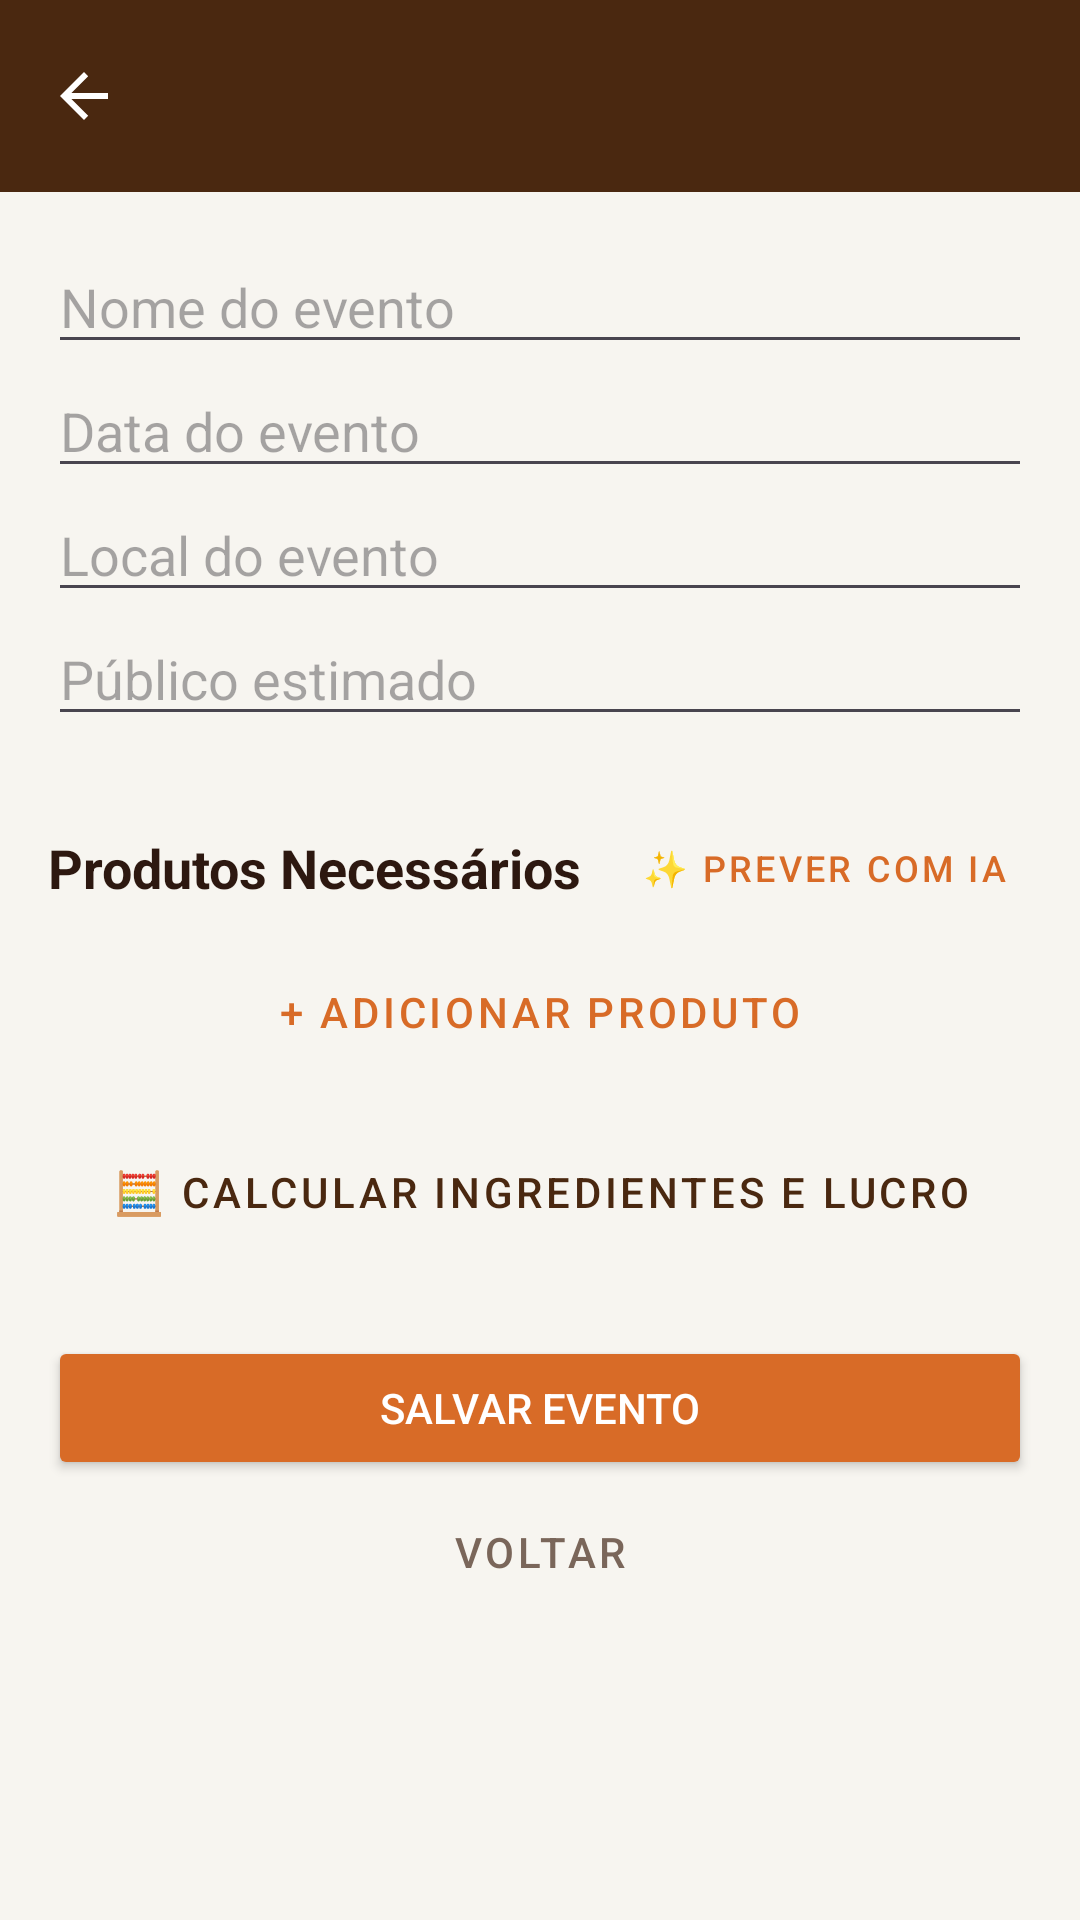

Write the Android layout XML for this screen, with the resource values it uses.
<!-- AndroidManifest.xml: application theme Theme.CrudEvents -->
<!-- res/layout/activity_add_event.xml -->
<?xml version="1.0" encoding="utf-8"?>
<LinearLayout xmlns:android="http://schemas.android.com/apk/res/android"
    xmlns:app="http://schemas.android.com/apk/res-auto"
    android:layout_width="match_parent"
    android:layout_height="match_parent"
    android:orientation="vertical"
    android:background="@color/app_bg"
    android:fitsSystemWindows="true">

    <com.google.android.material.appbar.MaterialToolbar
        android:id="@+id/toolbar"
        android:layout_width="match_parent"
        android:layout_height="?attr/actionBarSize"
        android:background="@color/primary_brown"
        app:titleTextColor="@color/white"
        app:navigationIcon="?attr/homeAsUpIndicator"
        app:navigationIconTint="@color/white" />

    <ScrollView
        android:layout_width="match_parent"
        android:layout_height="match_parent">

        <LinearLayout
            android:layout_width="match_parent"
            android:layout_height="wrap_content"
            android:orientation="vertical"
            android:padding="16dp">

            <EditText
                android:id="@+id/editNome"
                android:layout_width="match_parent"
                android:layout_height="wrap_content"
                android:hint="Nome do evento"
                android:textColor="@color/text_primary" />

            <EditText
                android:id="@+id/editData"
                android:layout_width="match_parent"
                android:layout_height="wrap_content"
                android:focusable="false"
                android:hint="Data do evento"
                android:textColor="@color/text_primary" />

            <EditText
                android:id="@+id/editLocal"
                android:layout_width="match_parent"
                android:layout_height="wrap_content"
                android:hint="Local do evento"
                android:textColor="@color/text_primary" />

            <EditText
                android:id="@+id/editPublico"
                android:layout_width="match_parent"
                android:layout_height="wrap_content"
                android:hint="Público estimado"
                android:inputType="number"
                android:textColor="@color/text_primary" />

            <LinearLayout
                android:layout_width="match_parent"
                android:layout_height="wrap_content"
                android:orientation="horizontal"
                android:layout_marginTop="20dp"
                android:gravity="center_vertical">

                <TextView
                    android:layout_width="0dp"
                    android:layout_weight="1"
                    android:layout_height="wrap_content"
                    android:text="Produtos Necessários"
                    android:textStyle="bold"
                    android:textSize="18sp"
                    android:textColor="@color/text_primary"/>

                <Button
                    android:id="@+id/btnSugerirIA"
                    style="@style/Widget.MaterialComponents.Button.TextButton"
                    android:layout_width="wrap_content"
                    android:layout_height="wrap_content"
                    android:text="✨ Prever com IA"
                    android:textColor="@color/accent_terracotta"
                    android:textSize="12sp" />
            </LinearLayout>

            <androidx.recyclerview.widget.RecyclerView
                android:id="@+id/recyclerProdutosEvento"
                android:layout_width="match_parent"
                android:layout_height="wrap_content"
                android:nestedScrollingEnabled="false" />

            <Button
                android:id="@+id/btnAdicionarProduto"
                android:layout_width="match_parent"
                android:layout_height="wrap_content"
                android:text="+ Adicionar Produto"
                style="@style/Widget.MaterialComponents.Button.OutlinedButton"
                app:strokeColor="@color/accent_terracotta"
                android:textColor="@color/accent_terracotta"/>

            <Button
                android:id="@+id/btnCalcularIngredientes"
                android:layout_width="match_parent"
                android:layout_height="wrap_content"
                android:layout_marginTop="12dp"
                android:text="🧮 Calcular Ingredientes e Lucro"
                style="@style/Widget.MaterialComponents.Button.OutlinedButton"
                app:strokeColor="@color/primary_brown"
                android:textColor="@color/primary_brown"/>

            <Button
                android:id="@+id/btnSalvar"
                android:layout_width="match_parent"
                android:layout_height="wrap_content"
                android:layout_marginTop="24dp"
                android:text="Salvar Evento"
                android:backgroundTint="@color/accent_terracotta"
                android:textColor="@color/white" />

            <Button
                android:id="@+id/btnVoltar"
                style="@style/Widget.MaterialComponents.Button.TextButton"
                android:layout_width="match_parent"
                android:layout_height="wrap_content"
                android:text="Voltar"
                android:textColor="@color/text_secondary" />

        </LinearLayout>
    </ScrollView>
</LinearLayout>
<!-- resources referenced by this layout -->
<resources>
  <color name="accent_terracotta">#D86B27</color>
  <color name="app_bg">#F7F5F0</color>
  <color name="primary_brown">#4A2810</color>
  <color name="text_primary">#2D1810</color>
  <color name="text_secondary">#7A665A</color>
  <color name="white">#FFFFFFFF</color>
  <style name="Theme.CrudEvents" parent="Base.Theme.CrudEvents" />
  <style name="Base.Theme.CrudEvents" parent="Theme.Material3.DayNight.NoActionBar">
          
          <item name="colorPrimary">@color/accent_terracotta</item>
          <item name="colorOnPrimary">@color/white</item>
          <item name="colorPrimaryContainer">@color/accent_terracotta_light</item>
          <item name="colorOnPrimaryContainer">@color/primary_brown</item>
          <item name="colorSecondary">@color/primary_brown</item>
          <item name="colorOnSecondary">@color/white</item>
          <item name="android:windowBackground">@color/app_bg</item>
      </style>
  <color name="accent_terracotta_light">#FFF3EB</color>
</resources>
